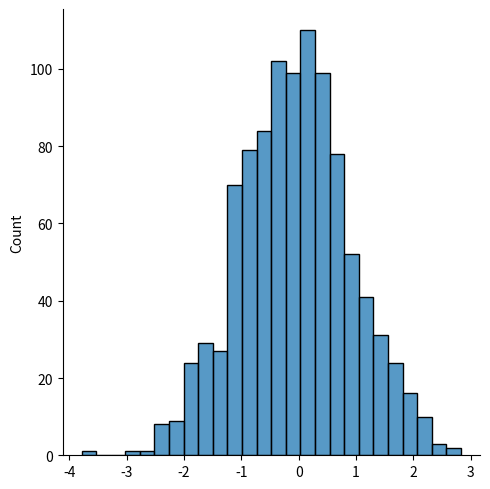

The matplotlib source for this figure:
from numpy import random as rnd
import matplotlib.pyplot as plt
import seaborn as sns

sns.displot(rnd.normal(size=1000))

plt.show()